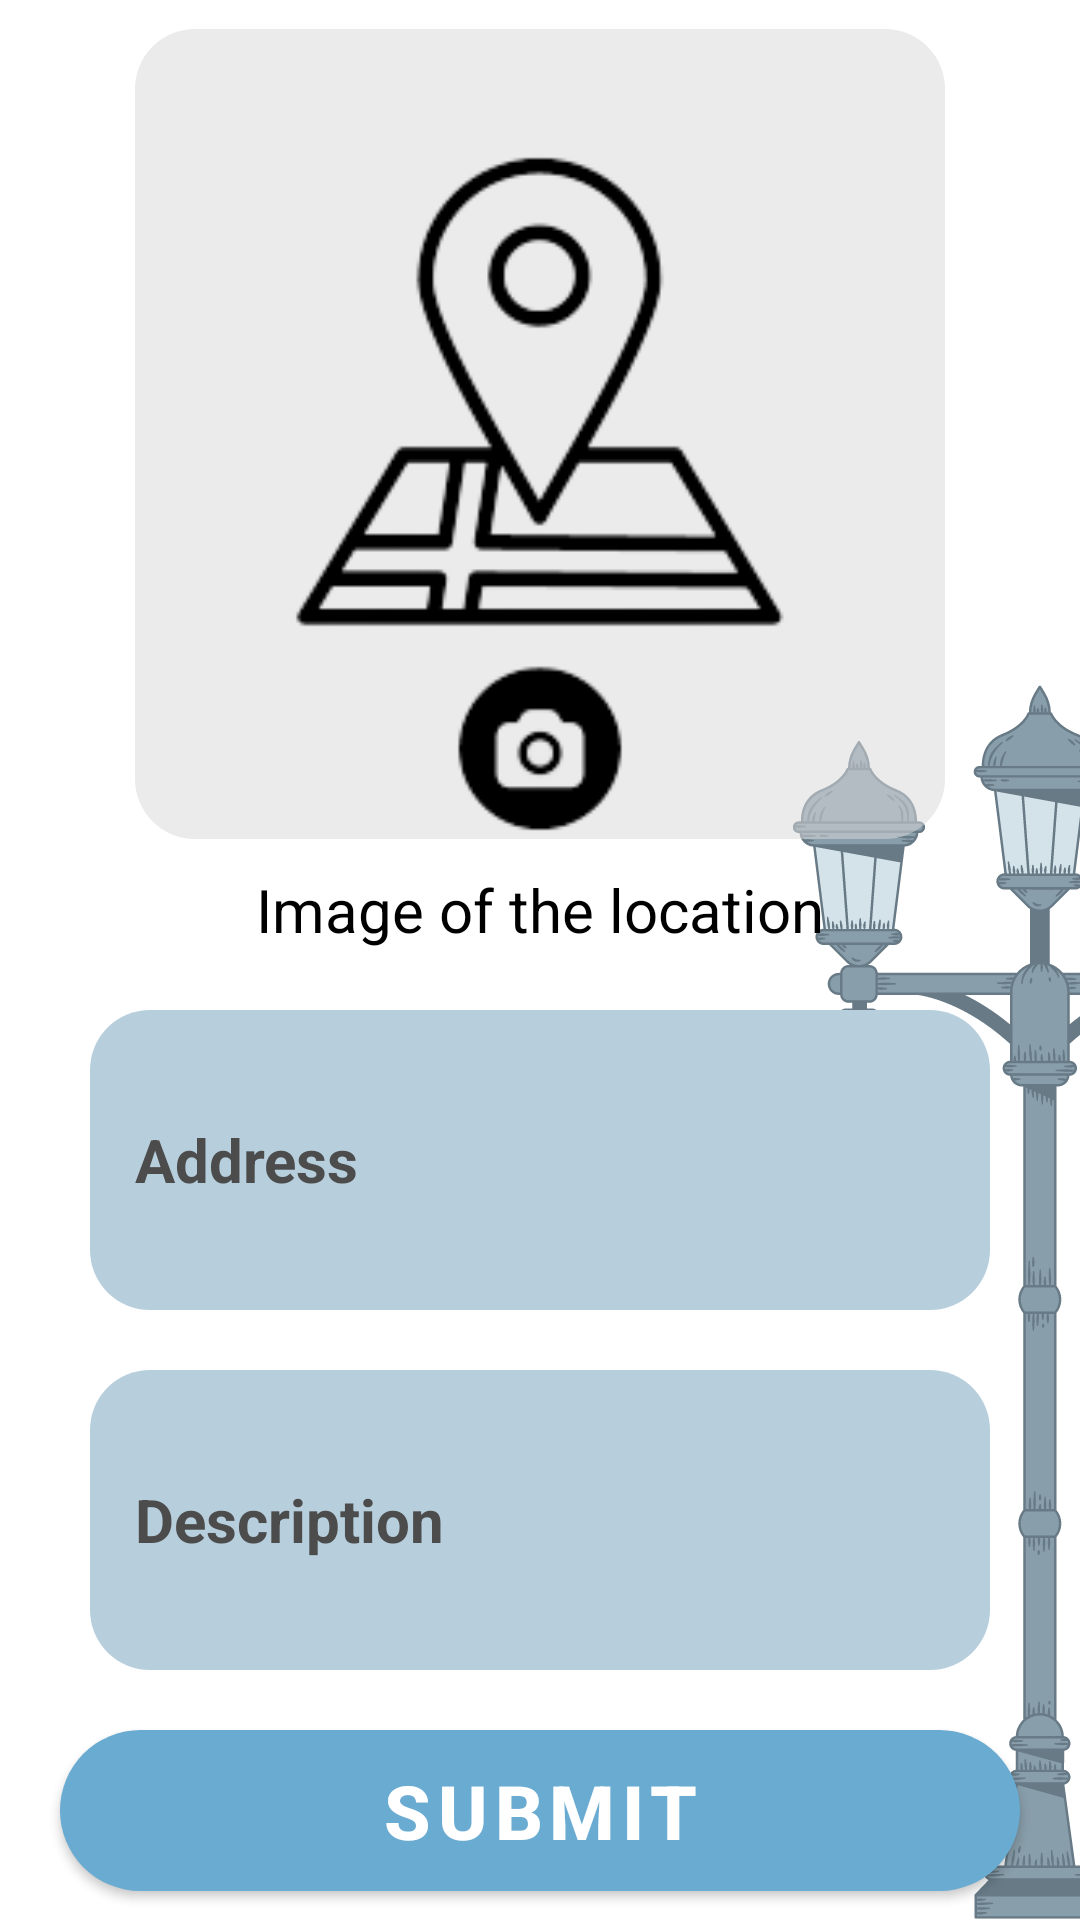

Layout XML and referenced resources for this Android screen:
<!-- AndroidManifest.xml: application theme Theme.ElectricityIssueReport -->
<!-- res/layout/activity_report.xml -->
<?xml version="1.0" encoding="utf-8"?>
<LinearLayout xmlns:android="http://schemas.android.com/apk/res/android"
    xmlns:app="http://schemas.android.com/apk/res-auto"
    xmlns:tools="http://schemas.android.com/tools"
    android:layout_width="match_parent"
    android:layout_height="match_parent"
    tools:context=".ReportActivity"
    android:background="@drawable/othersidelamppost"
    android:orientation="vertical"
    android:gravity="center">


    <ImageView
        android:id="@+id/loc_img"
        android:layout_width="270dp"
        android:layout_height="270dp"
        android:layout_marginBottom="10dp"
        android:scaleType="fitXY"
        android:src="@drawable/loc_img"
        android:background="@drawable/image_curve"
        />
    <TextView
        android:layout_width="match_parent"
        android:layout_height="wrap_content"
        android:text="Image of the location"
        android:textColor="@color/black"
        android:textSize="20sp"
        android:textAlignment="center"
        android:layout_marginBottom="20dp"
        />

    <androidx.appcompat.widget.AppCompatEditText
        android:layout_width="match_parent"
        android:id="@+id/address"
        android:background="@drawable/less_curve_box"
        android:layout_marginHorizontal="30dp"
        android:layout_height="100dp"
        android:padding="15dp"
        android:textCursorDrawable="@null"
        android:hint="Address"
        android:textSize="20sp"
        android:textStyle="bold"
        android:textColorHint="#4C4C4C"
        android:textColorHighlight="#D9D9D9"
        android:textColor="@color/black"
        android:selectAllOnFocus="true"
        android:layout_marginBottom="20dp"
        />

    <androidx.appcompat.widget.AppCompatEditText
        android:layout_width="match_parent"
        android:id="@+id/desc"
        android:background="@drawable/less_curve_box"
        android:layout_marginHorizontal="30dp"
        android:layout_height="100dp"
        android:padding="15dp"
        android:textCursorDrawable="@null"
        android:hint="Description"
        android:textSize="20sp"
        android:textStyle="bold"
        android:textColorHint="#4C4C4C"
        android:textColorHighlight="#D9D9D9"
        android:textColor="@color/black"
        android:selectAllOnFocus="true"
        android:layout_marginBottom="20dp"
        />

    <Button
        android:id="@+id/submit"
        android:layout_width="match_parent"
        android:layout_height="wrap_content"
        android:layout_marginHorizontal="20dp"
        android:text="Submit"
        android:textSize="25sp"
        android:textColor="@color/white"
        android:textStyle="bold"
        app:backgroundTint="@null"
        android:background="@drawable/curve_corner_button_bg"
        />

</LinearLayout>
<!-- resources referenced by this layout -->
<resources>
  <!-- drawable curve_corner_button_bg (drawable) -->
  <?xml version="1.0" encoding="utf-8"?>
  <shape xmlns:android="http://schemas.android.com/apk/res/android" android:shape="rectangle">
      <solid android:color="#6AABD2"/>
      <corners android:radius="80dp"/>
  </shape>
  <!-- drawable image_curve (drawable) -->
  <?xml version="1.0" encoding="utf-8"?>
  <shape xmlns:android="http://schemas.android.com/apk/res/android" android:shape="rectangle">
      <corners android:radius="20dp"/>
      <solid android:color="#85d9d9d9"/>
  </shape>
  <!-- drawable less_curve_box (drawable) -->
  <?xml version="1.0" encoding="utf-8"?>
  <shape xmlns:android="http://schemas.android.com/apk/res/android" android:shape="rectangle">
  
      <solid android:color="#B7CFDC"/>
      <corners android:radius="20dp"/>
  
  </shape>
  <!-- drawable loc_img: png bitmap (drawable, 10743 bytes) -->
  <!-- drawable othersidelamppost: png bitmap (drawable, 48851 bytes) -->
  <style name="Theme.ElectricityIssueReport" parent="Theme.MaterialComponents.DayNight.DarkActionBar">
          
          <item name="colorPrimary">@color/purple_500</item>
          <item name="colorPrimaryVariant">@color/purple_700</item>
          <item name="colorOnPrimary">@color/white</item>
          
          <item name="colorSecondary">@color/teal_200</item>
          <item name="colorSecondaryVariant">@color/teal_700</item>
          <item name="colorOnSecondary">@color/black</item>
          
          <item name="android:statusBarColor">?attr/colorPrimaryVariant</item>
          
      </style>
  <!-- not gathered from this repository: default colours our renderer supplied (Android Studio template values) -->
  <color name="purple_500">#FF6200EE</color>
  <color name="purple_700">#FF3700B3</color>
  <color name="teal_200">#FF03DAC5</color>
  <color name="teal_700">#FF018786</color>
  <color name="black">#FF000000</color>
  <color name="white">#FFFFFFFF</color>
</resources>
